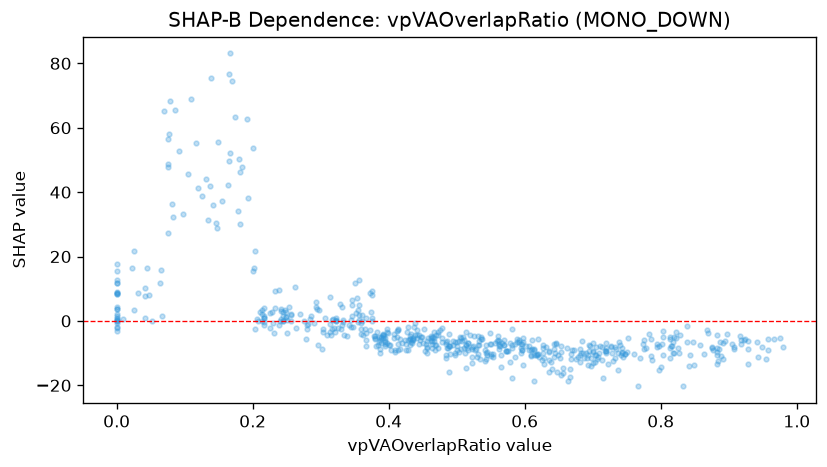

The file beside this chart, header and first rows:
feature_value, shap_value
0.801, -14.16
0.0, 0.2906
0.458, -5.43
0.116, 55.21
0.022, 16.45
0.357, 5.077
0.643, -8.669
0.606, -7.843
0.375, 0.04444
0.794, -8.152
0.885, -8.735
0.815, -7.917
0.596, -7.201
0.531, -10.25
0.225, -2.06
0.213, -0.1347
0.798, -7.646
0.228, 2.626
0.468, -7.339
0.819, -5.016
0.333, -0.284
0.976, -5.22
0.581, -8.386
0.328, 5.274
0.41, -8.983
0.392, -4.08
0.374, 2.889
0.656, -16.05
0.462, -4.749
0.542, -12.59
0.355, 3.451
0.75, -9.61
0.251, 0.3032
0.513, -14.55
0.044, 16.42
0.357, 12.85
0.313, 7.496
0.582, -2.489
0.181, 30.05
0.042, 7.634
0.394, -7.889
0.787, -12.01
0.077, 57.91
0.166, 52.13
0.202, 16.48
0.245, 1.517
0.636, -15.87
0.475, -2.809
0.351, 11.74
0.613, -18.54
0.397, -2.384
0.394, -6.516
0.722, -13.31
0.681, -12.61
0.667, -15
0.362, -4.34
0.814, -5.686
0.041, 10.35
0.386, -5.076
0.355, -0.2695
... 551 more rows
